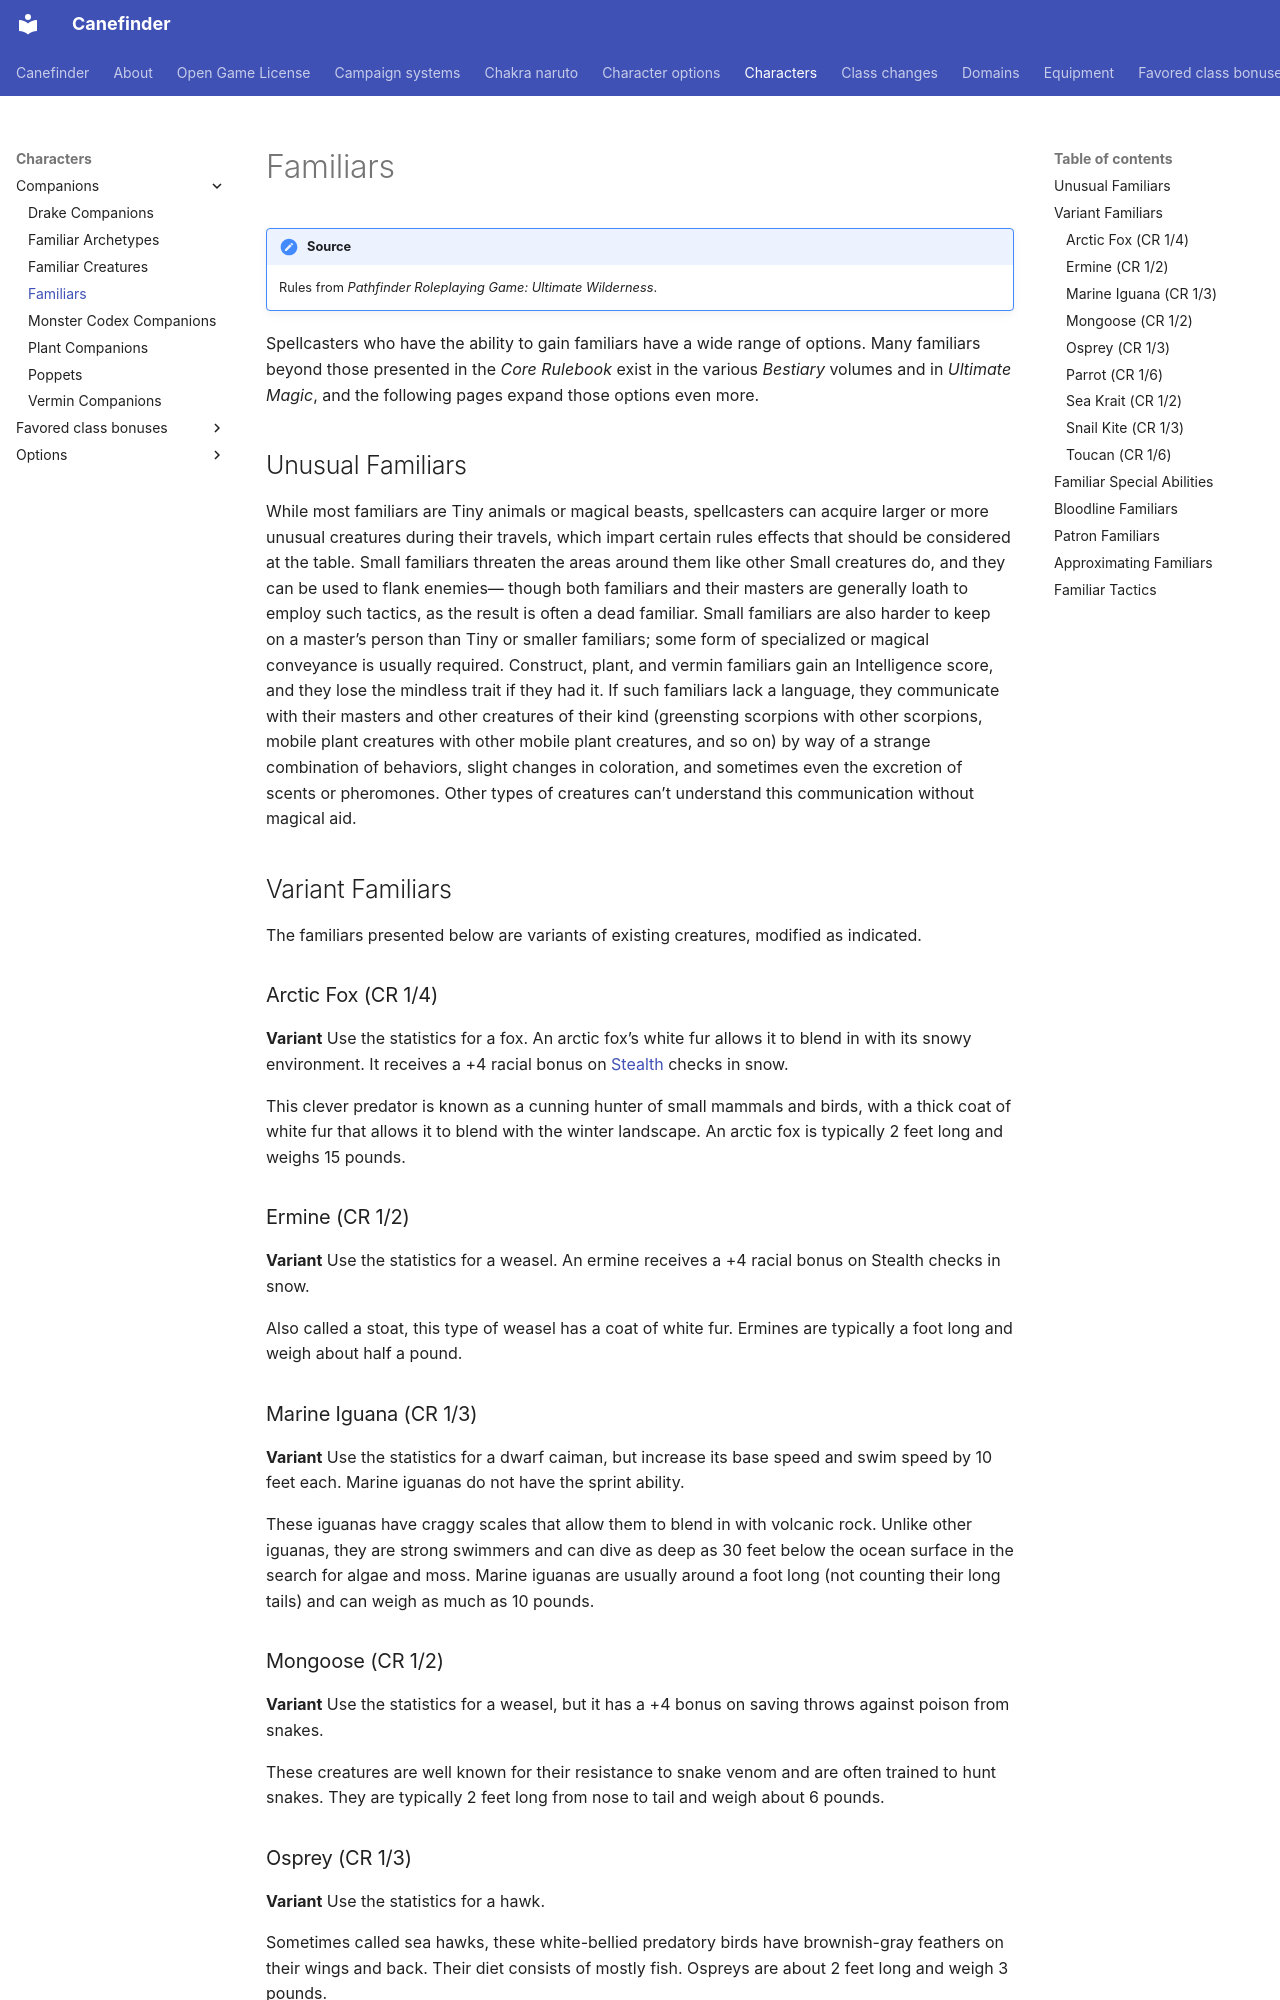

repository: canefinderhouserules/Canefinderhouserules · page: characters/companions/familiars/index.html · generator: mkdocs

# Familiars

!!! note "Source"
    Rules from *Pathfinder Roleplaying Game: Ultimate Wilderness*.

Spellcasters who have the ability to gain familiars have a wide range of options. Many familiars beyond those presented in the *Core Rulebook* exist in the various *Bestiary* volumes and in *Ultimate Magic*, and the following pages expand those options even more.

## Unusual Familiars

While most familiars are Tiny animals or magical beasts, spellcasters can acquire larger or more unusual creatures during their travels, which impart certain rules effects that should be considered at the table. Small familiars threaten the areas around them like other Small creatures do, and they can be used to flank enemies— though both familiars and their masters are generally loath to employ such tactics, as the result is often a dead familiar. Small familiars are also harder to keep on a master’s person than Tiny or smaller familiars; some form of specialized or magical conveyance is usually required. Construct, plant, and vermin familiars gain an Intelligence score, and they lose the mindless trait if they had it. If such familiars lack a language, they communicate with their masters and other creatures of their kind (greensting scorpions with other scorpions, mobile plant creatures with other mobile plant creatures, and so on) by way of a strange combination of behaviors, slight changes in coloration, and sometimes even the excretion of scents or pheromones. Other types of creatures can’t understand this communication without magical aid.

## Variant Familiars

The familiars presented below are variants of existing creatures, modified as indicated.

### Arctic Fox (CR 1/4)

**Variant** Use the statistics for a fox. An arctic fox’s white fur allows it to blend in with its snowy environment. It receives a +4 racial bonus on [Stealth](../../rules/skills/stealth.md) checks in snow.

This clever predator is known as a cunning hunter of small mammals and birds, with a thick coat of white fur that allows it to blend with the winter landscape. An arctic fox is typically 2 feet long and weighs 15 pounds.

### Ermine (CR 1/2)

**Variant** Use the statistics for a weasel. An ermine receives a +4 racial bonus on Stealth checks in snow.

Also called a stoat, this type of weasel has a coat of white fur. Ermines are typically a foot long and weigh about half a pound.

### Marine Iguana (CR 1/3)

**Variant** Use the statistics for a dwarf caiman, but increase its base speed and swim speed by 10 feet each. Marine iguanas do not have the sprint ability.

These iguanas have craggy scales that allow them to blend in with volcanic rock. Unlike other iguanas, they are strong swimmers and can dive as deep as 30 feet below the ocean surface in the search for algae and moss. Marine iguanas are usually around a foot long (not counting their long tails) and can weigh as much as 10 pounds.

### Mongoose (CR 1/2)

**Variant** Use the statistics for a weasel, but it has a +4 bonus on saving throws against poison from snakes.

These creatures are well known for their resistance to snake venom and are often trained to hunt snakes. They are typically 2 feet long from nose to tail and weigh about 6 pounds.

### Osprey (CR 1/3)

**Variant** Use the statistics for a hawk.

Sometimes called sea hawks, these white-bellied predatory birds have brownish-gray feathers on their wings and back. Their diet consists of mostly fish. Ospreys are about 2 feet long and weigh 3 pounds.

### Parrot (CR 1/6)

**Variant** Use the statistics for a raven.

These rather intelligent birds come in a variety of colors. They are prized for their colorful feathers and their talent for mimicking sounds, including human voices and words. They are typically about 1 foot in length, though some are larger, and weigh between half a pound to 3 pounds.
